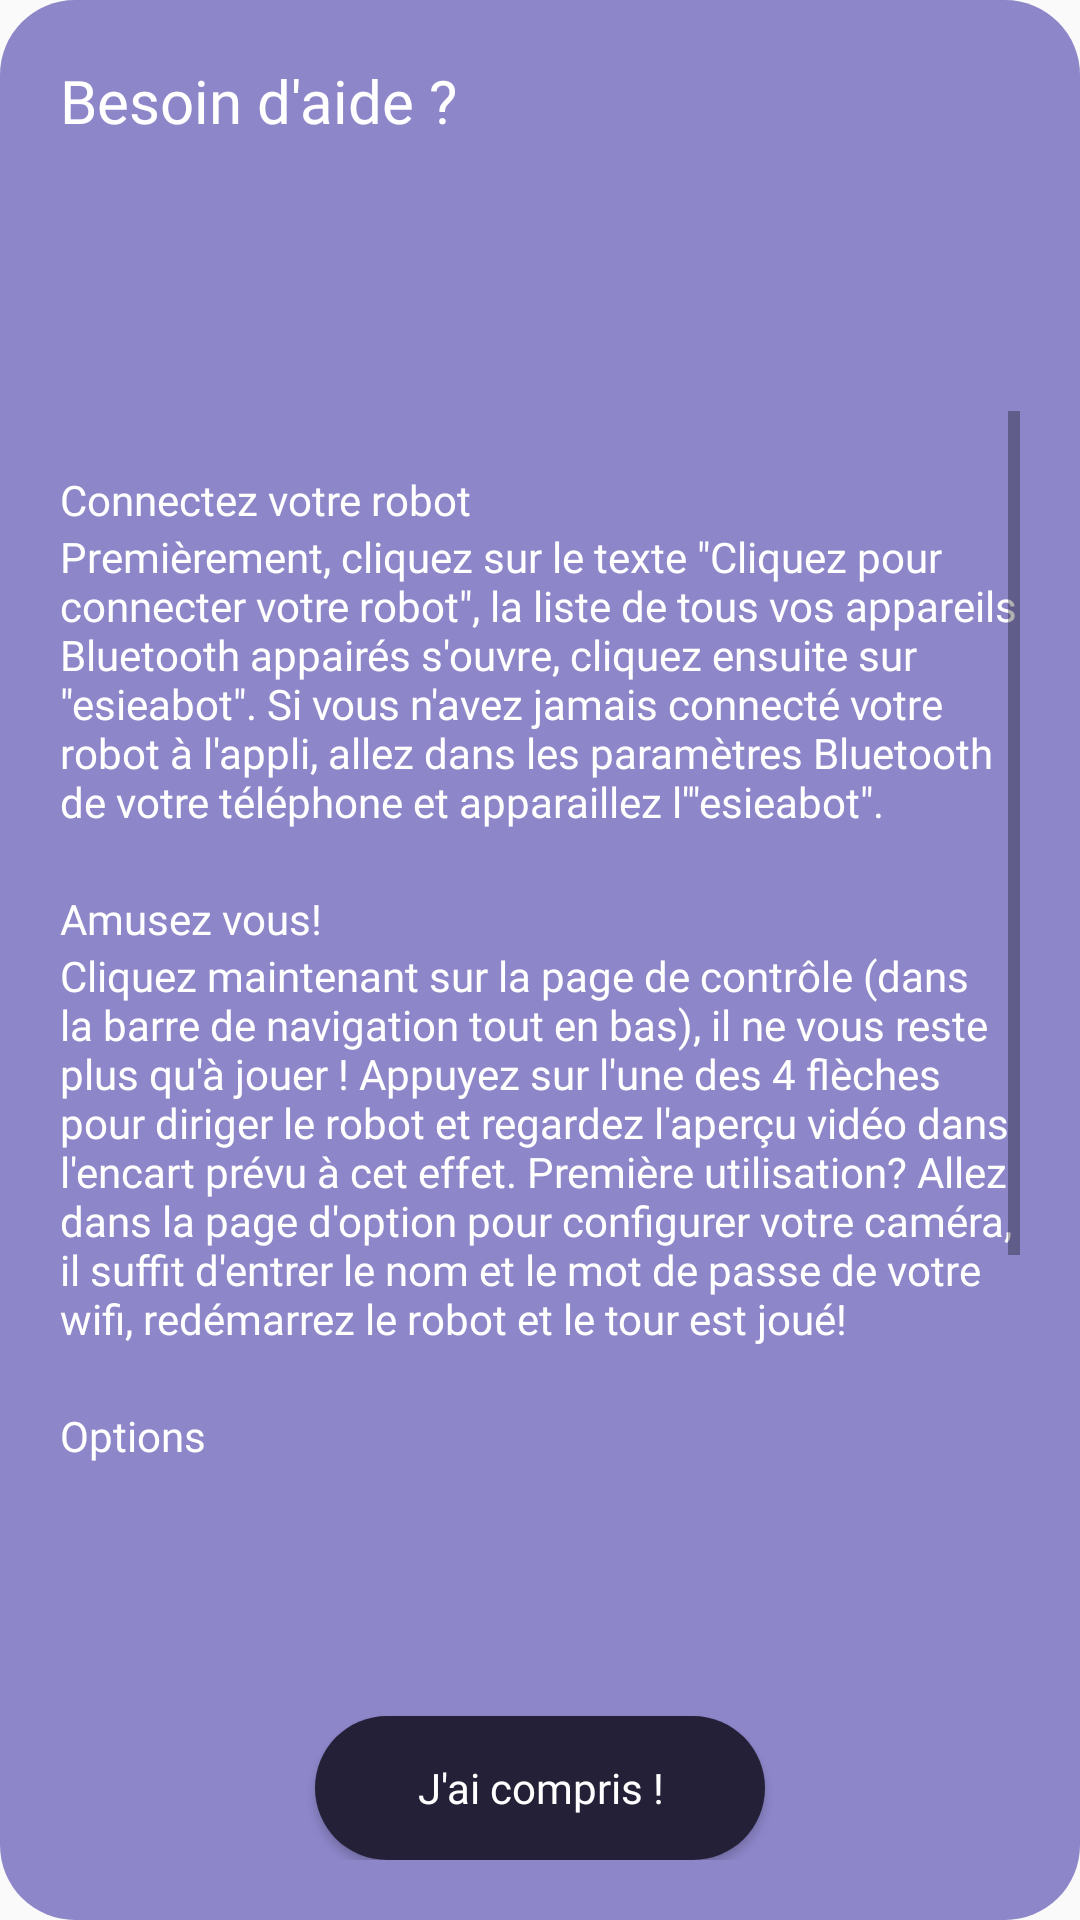

Android layout source for this screen:
<!-- AndroidManifest.xml: application theme Theme.Esieabot -->
<!-- res/layout/popup_help.xml -->
<?xml version="1.0" encoding="utf-8"?>
<androidx.constraintlayout.widget.ConstraintLayout
    xmlns:android="http://schemas.android.com/apk/res/android"
    xmlns:app="http://schemas.android.com/apk/res-auto"
    xmlns:tools="http://schemas.android.com/tools"
    android:layout_height="match_parent"
    android:layout_width="match_parent"
    android:padding="@dimen/activity_horizontal_margin"
    android:background="@drawable/pp_background">

    <TextView
        android:id="@+id/popup_title"
        style="@style/middle_titleTextStyle"
        android:layout_width="wrap_content"
        android:layout_height="wrap_content"
        android:text="@string/popup_need_help"
        app:layout_constraintStart_toStartOf="parent"
        app:layout_constraintTop_toTopOf="parent" />

    <ImageView
        android:id="@+id/popup_btn_close"
        android:layout_width="32dp"
        android:layout_height="32dp"
        android:src="@drawable/ic_close"
        app:tint="@color/white"
        app:layout_constraintEnd_toEndOf="parent"
        app:layout_constraintTop_toTopOf="parent"
        tools:ignore="ContentDescription" />

    <ScrollView
        android:id="@+id/sv_popup"
        android:layout_width="match_parent"
        android:layout_height="350dp"
        app:layout_constraintBottom_toTopOf="@+id/btn_understand"
        app:layout_constraintEnd_toEndOf="parent"
        app:layout_constraintStart_toStartOf="parent"
        app:layout_constraintTop_toBottomOf="@+id/popup_btn_close">

        <LinearLayout
            android:layout_width="match_parent"
            android:layout_height="wrap_content"
            android:orientation="vertical">

            <TextView
                android:layout_width="match_parent"
                android:layout_height="wrap_content"
                android:text="@string/popup_connexion_title"
                style="@style/small_titleTextStyle"
                android:layout_marginTop="@dimen/activity_horizontal_margin"/>
            <TextView
                android:layout_width="match_parent"
                android:layout_height="wrap_content"
                android:text="@string/popup_connexion_text"
                style="@style/defaultTextStyle"/>

            <TextView
                android:layout_width="match_parent"
                android:layout_height="wrap_content"
                android:text="@string/popup_control_title"
                style="@style/small_titleTextStyle"
                android:layout_marginTop="@dimen/activity_horizontal_margin"/>
            <TextView
                android:layout_width="match_parent"
                android:layout_height="wrap_content"
                android:text="@string/popup_control_text"
                style="@style/defaultTextStyle"/>

            <TextView
                android:layout_width="match_parent"
                android:layout_height="wrap_content"
                android:text="@string/popup_settings_title"
                style="@style/small_titleTextStyle"
                android:layout_marginTop="@dimen/activity_horizontal_margin"/>
            <TextView
                android:layout_width="match_parent"
                android:layout_height="wrap_content"
                android:text="@string/popup_settings_text"
                style="@style/defaultTextStyle"/>

        </LinearLayout>
    </ScrollView>

    <Button
        android:id="@+id/btn_understand"
        android:layout_width="150dp"
        android:layout_height="wrap_content"
        android:text="@string/popup_understood"
        style="@style/defaultTextStyle"
        android:textAllCaps="false"
        app:layout_constraintBottom_toBottomOf="parent"
        app:layout_constraintEnd_toEndOf="parent"
        app:layout_constraintStart_toStartOf="parent"
        android:background="@drawable/btn_understood"/>

</androidx.constraintlayout.widget.ConstraintLayout>
<!-- resources referenced by this layout -->
<resources>
  <color name="white">#FFFFFFFF</color>
  <dimen name="activity_horizontal_margin">20dp</dimen>
  <!-- drawable btn_understood (drawable) -->
  <?xml version="1.0" encoding="utf-8"?>
  <selector xmlns:android="http://schemas.android.com/apk/res/android">
      <item>
          <shape android:shape="rectangle">
              <solid android:color="@color/dark_purple" />
              <corners android:radius="50dp" />
          </shape>
      </item>
  </selector>
  <!-- drawable pp_background (drawable) -->
  <?xml version="1.0" encoding="utf-8"?>
  <shape xmlns:android="http://schemas.android.com/apk/res/android">
      <solid
          android:color="@color/middle_blue_purple"/>
      <corners
          android:radius="25dp" />
      <padding
          android:left="10dp"
          android:top="10dp"
          android:right="10dp"
          android:bottom="10dp" />
  </shape>
  <string name="popup_connexion_text">"Premièrement, cliquez sur le texte \"Cliquez pour connecter votre robot\", la liste de tous vos appareils Bluetooth appairés s'ouvre, cliquez ensuite sur \"esieabot\". Si vous n'avez jamais connecté votre robot à l'appli, allez dans les paramètres Bluetooth de votre téléphone et apparaillez l'\"esieabot\". "</string>
  <string name="popup_connexion_title">Connectez votre robot</string>
  <string name="popup_control_text">"Cliquez maintenant sur la page de contrôle (dans la barre de navigation tout en bas), il ne vous reste plus qu'à jouer ! Appuyez sur l\'une des 4 flèches pour diriger le robot et regardez l\'aperçu vidéo dans l'encart prévu à cet effet. Première utilisation? Allez dans la page d'option pour configurer votre caméra, il suffit d\'entrer le nom et le mot de passe de votre wifi, redémarrez le robot et le tour est joué! "</string>
  <string name="popup_control_title">Amusez vous!</string>
  <string name="popup_need_help">Besoin d\'aide ? </string>
  <string name="popup_settings_text">You speak english ? Go to the \"option\" menu to change the app language by clicking on the \"Langue : Fr\" text. \nUn bug ? Une question ? Posez la en cliquant sur \"Signalez un bug\" dans la page d\'option.</string>
  
      // Popup d'aide de connexion
  <string name="popup_settings_title">Options</string>
  <string name="popup_understood">J\'ai compris !</string>
  <style name="defaultTextStyle">
          <item name="android:textColor">@color/white</item>
          <item name="android:textSize">14sp</item>
          <item name="android:fontFamily">@font/poppins_regular</item>
      </style>
  <style name="middle_titleTextStyle" parent="titleTextStyle">
          <item name="android:textSize">20sp</item>
      </style>
  <style name="small_titleTextStyle" parent="titleTextStyle">
          <item name="android:textSize">14sp</item>
      </style>
  <style name="Theme.Esieabot" parent="Theme.AppCompat.Light.NoActionBar">
          
          <item name="colorPrimary">@color/middle_blue_purple</item>
          <item name="colorPrimaryVariant">@color/dark_purple</item>
          <item name="colorOnPrimary">@color/white</item>
          
          <item name="colorSecondary">@color/dark_purple</item>
          <item name="colorSecondaryVariant">@color/dark_purple</item>
          <item name="colorOnSecondary">@color/black</item>
          
          <item name="android:statusBarColor" tools:targetApi="l">?attr/colorPrimaryVariant</item>
          
      </style>
  <color name="dark_purple">#242038</color>
  <color name="middle_blue_purple">#8D86C9</color>
  <style name="titleTextStyle" parent="defaultTextStyle">
          <item name="android:fontFamily">@font/poppins_bold</item>
          <item name="android:textSize">28sp</item>
          <item name="android:textColor">@color/white</item>
      </style>
  <color name="black">#FF000000</color>
</resources>
